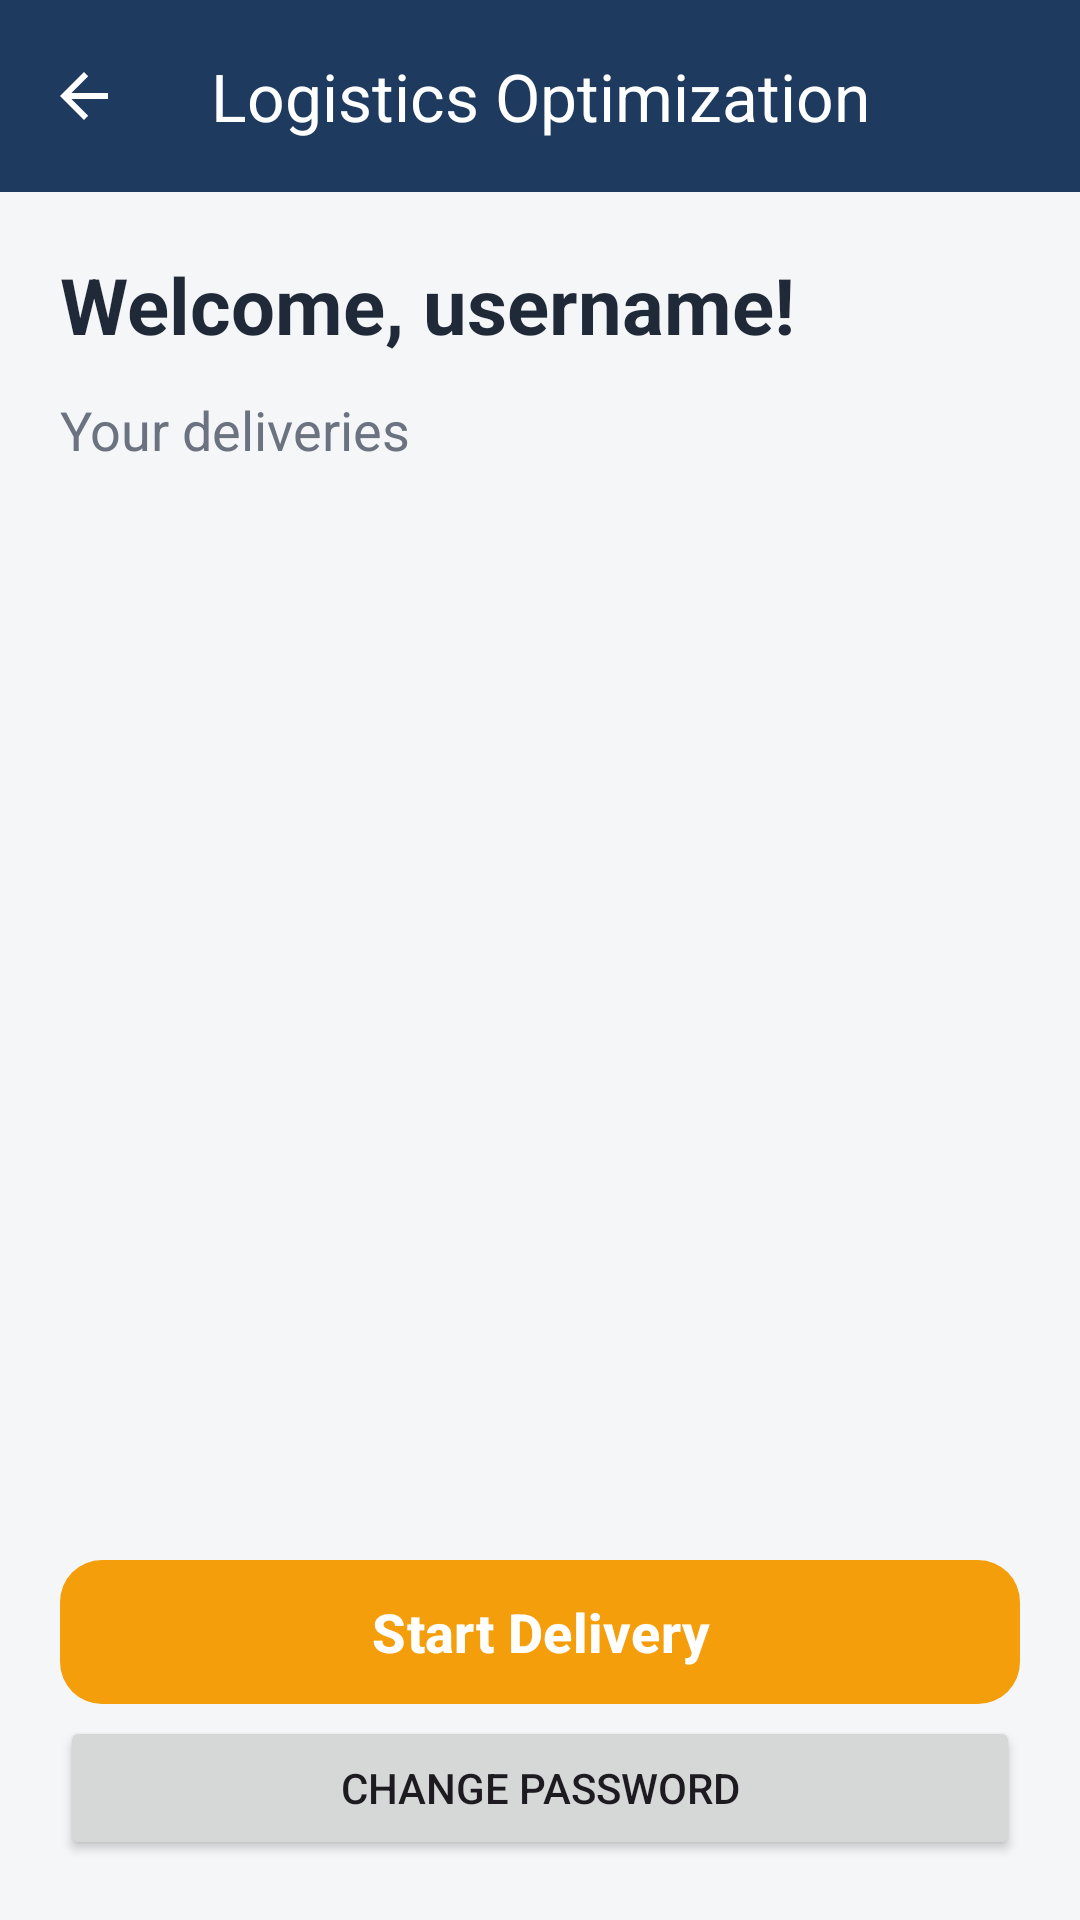

Produce the Android XML layout that renders to this screen, including the resource entries it uses.
<!-- AndroidManifest.xml: application theme Theme.LogisticsOptimization -->
<!-- res/layout/activity_driver_dashboard.xml -->
<?xml version="1.0" encoding="utf-8"?>
<LinearLayout xmlns:android="http://schemas.android.com/apk/res/android"
    xmlns:app="http://schemas.android.com/apk/res-auto"
    android:id="@+id/main"
    android:layout_width="match_parent"
    android:layout_height="match_parent"
    android:orientation="vertical"
    android:background="@color/background"
    android:fitsSystemWindows="true">

    <com.google.android.material.appbar.MaterialToolbar
        android:id="@+id/topAppBar"
        android:layout_width="match_parent"
        android:layout_height="?attr/actionBarSize"
        android:background="@color/primary"
        app:title="Logistics Optimization"
        app:titleCentered="true"
        app:titleTextColor="@color/white"
        app:navigationIcon="?attr/homeAsUpIndicator"
        app:navigationIconTint="@color/white" />

    <LinearLayout
        android:layout_width="match_parent"
        android:layout_height="0dp"
        android:layout_weight="1"
        android:orientation="vertical"
        android:padding="20dp">

        <TextView
            android:id="@+id/tvWelcome"
            android:layout_width="wrap_content"
            android:layout_height="wrap_content"
            android:text="Welcome, username!"
            android:textSize="26sp"
            android:textStyle="bold"
            android:textColor="@color/text_primary" />

        <TextView
            android:id="@+id/tvYourDeliveries"
            android:layout_width="wrap_content"
            android:layout_height="wrap_content"
            android:layout_marginTop="12dp"
            android:text="Your deliveries"
            android:textSize="18sp"
            android:textColor="#6B7280" />

        <androidx.recyclerview.widget.RecyclerView
            android:id="@+id/recyclerViewDeliveries"
            android:layout_width="match_parent"
            android:layout_height="0dp"
            android:layout_weight="1"
            android:layout_marginTop="16dp" />

        <com.google.android.material.button.MaterialButton
            android:id="@+id/btnStartDelivery"
            android:layout_width="match_parent"
            android:layout_height="56dp"
            android:layout_marginTop="8dp"
            android:text="Start Delivery"
            android:textAllCaps="false"
            android:textSize="18sp"
            android:textStyle="bold"
            android:textColor="@color/white"
            app:backgroundTint="@color/secondary"
            app:cornerRadius="14dp" />
        <Button
            android:id="@+id/changePassButton"
            android:layout_width="match_parent"
            android:layout_height="wrap_content"
            android:text="Change password" />

    </LinearLayout>

</LinearLayout>
<!-- resources referenced by this layout -->
<resources>
  <color name="background">#F4F6F8</color>
  <color name="primary">#1E3A5F</color>
  <color name="secondary">#F59E0B</color>
  <color name="text_primary">#1F2937</color>
  <color name="white">#FFFFFF</color>
  <style name="Theme.LogisticsOptimization" parent="Base.Theme.LogisticsOptimization" />
  <style name="Base.Theme.LogisticsOptimization" parent="Theme.Material3.DayNight.NoActionBar">
          <item name="colorPrimary">@color/primary</item>
          <item name="colorSecondary">@color/secondary</item>
          <item name="android:colorBackground">@color/background</item>
      </style>
</resources>
